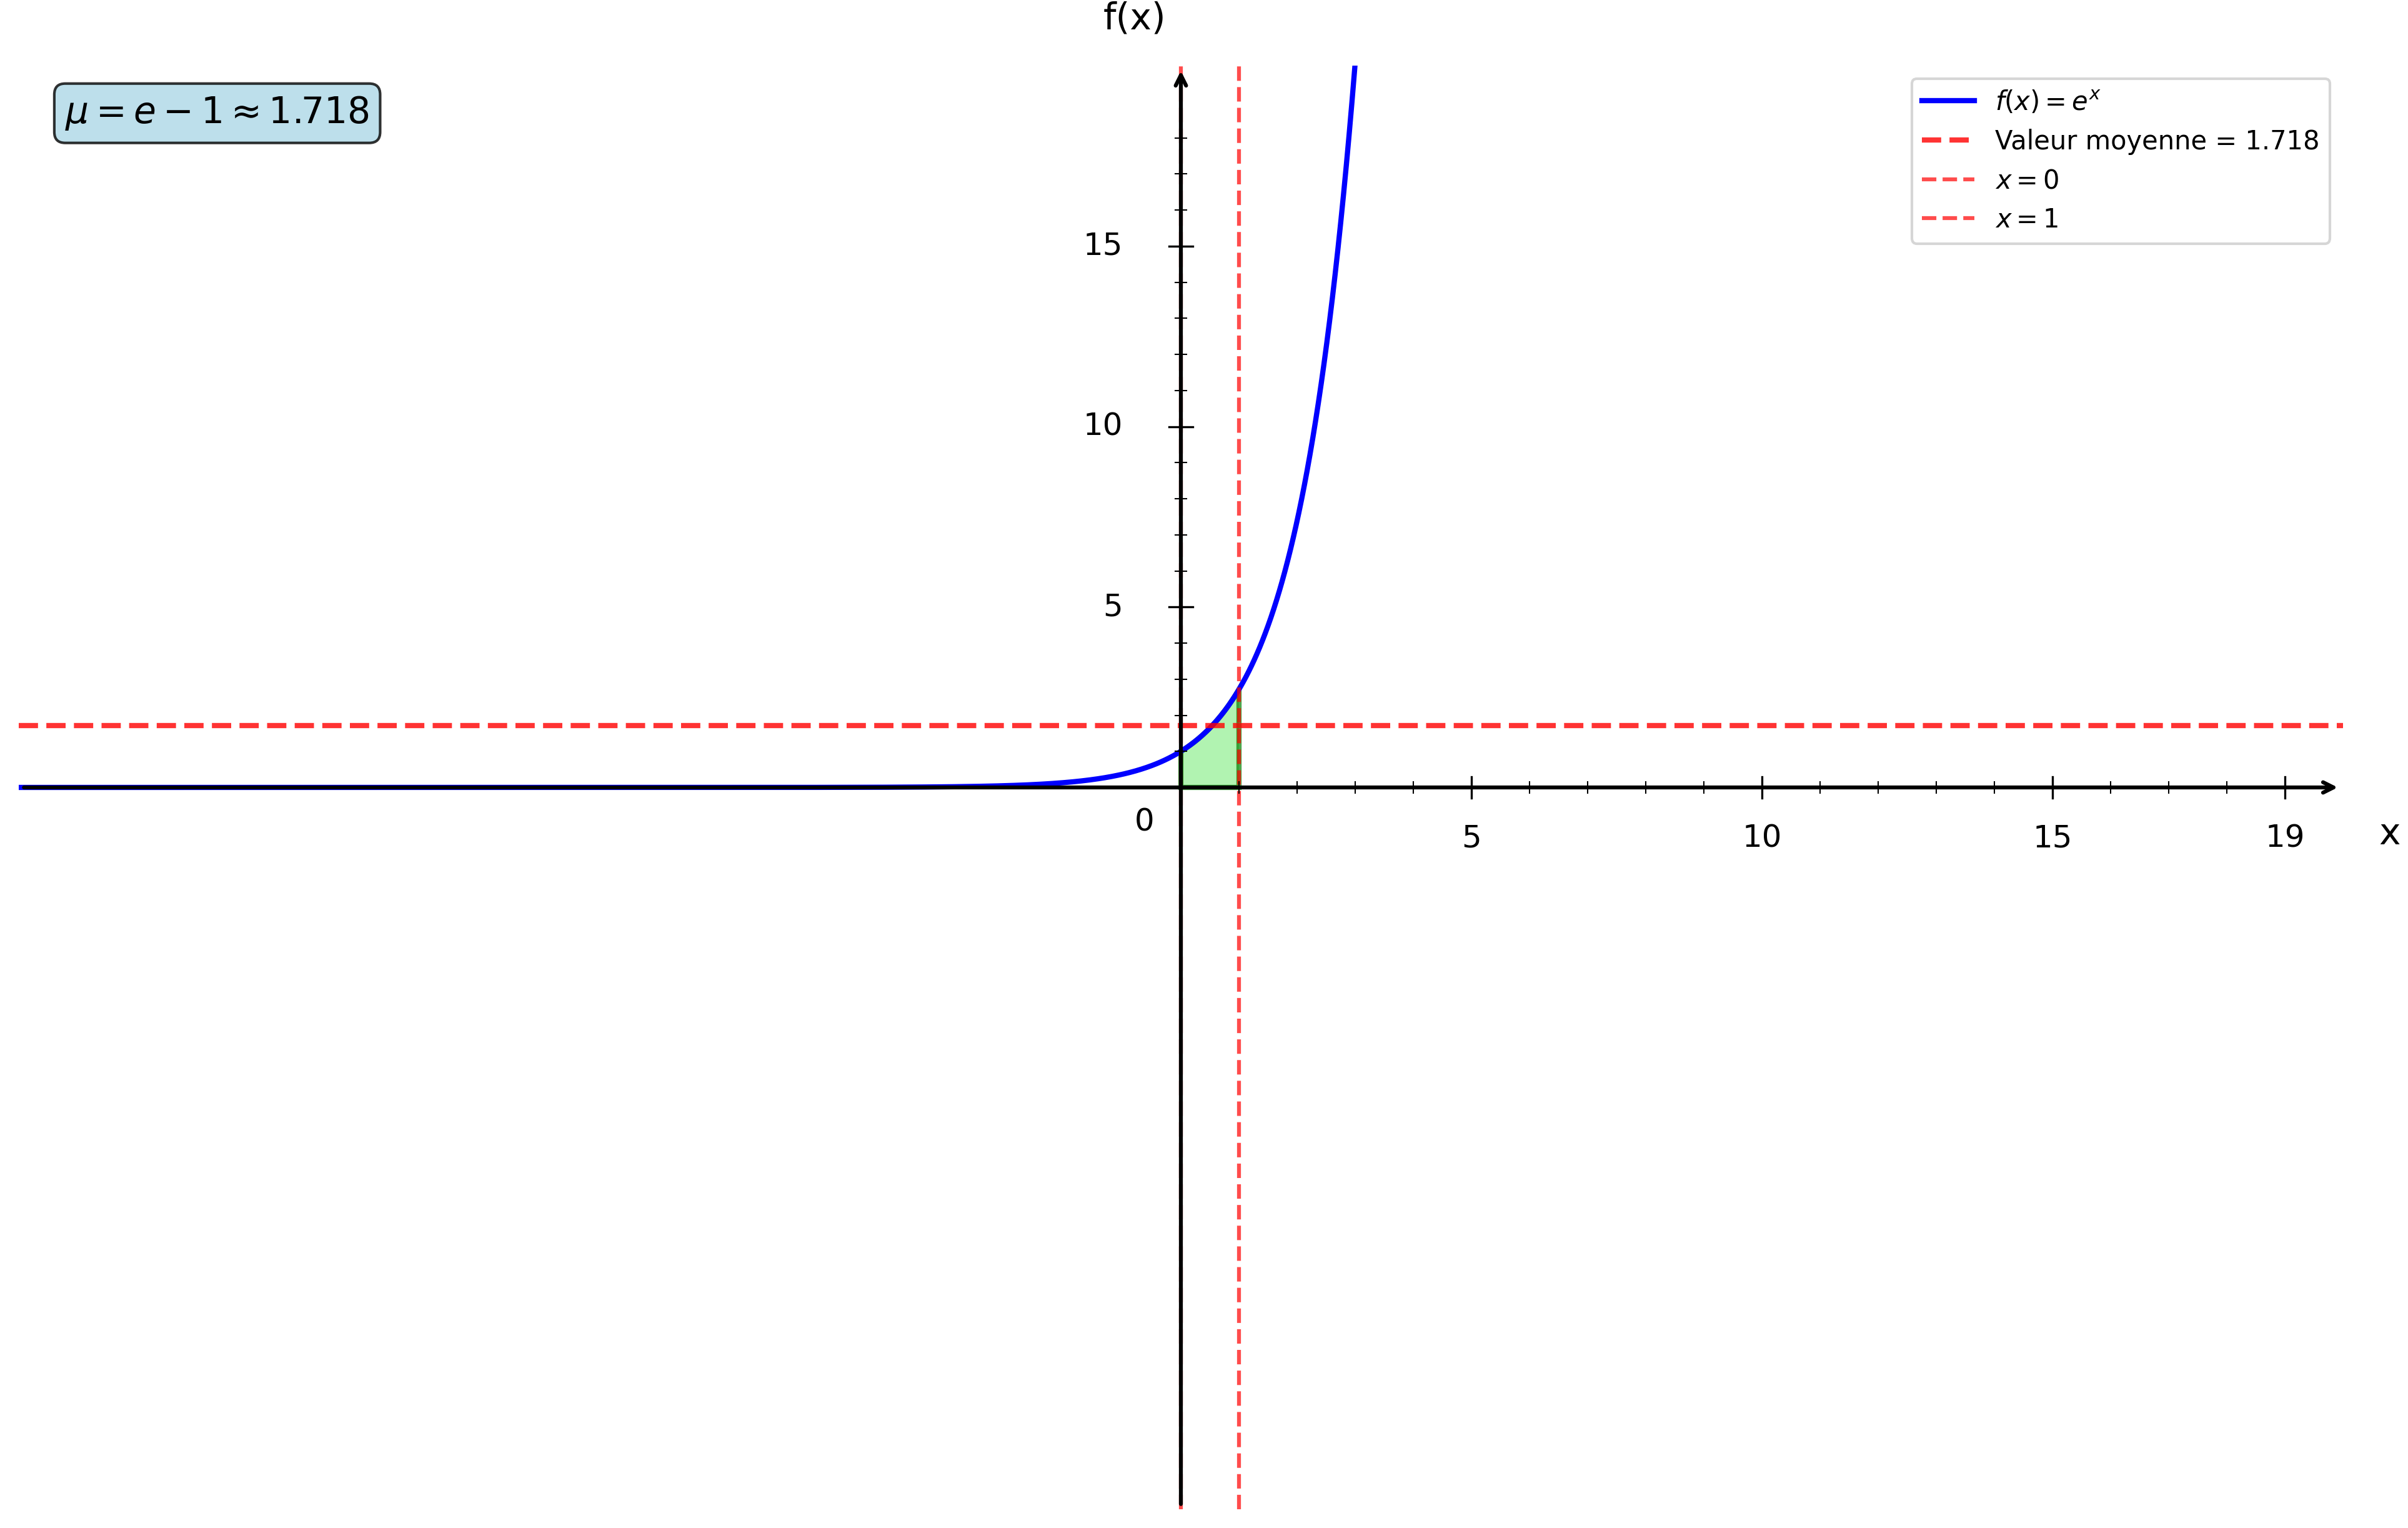

Source code (Python):
import numpy as np
import matplotlib.pyplot as plt
from matplotlib.patches import Polygon

plt.figure(figsize=(16, 10))
ax = plt.gca()

# Fonction f(x) = e^x
def f(x):
    return np.exp(x)

# Bornes d'intégration
a = 0
b = 1

# Valeur moyenne
valeur_moyenne = np.e - 1

# Intervalles
x1 = np.linspace(-20, 4, 1000)

# Courbes
plt.plot(x1, f(x1), 'b-', linewidth=2, label=r'$f(x) = e^x$')

# Ligne de valeur moyenne
plt.axhline(y=valeur_moyenne, color='red', linestyle='--', linewidth=2, alpha=0.8, label=f'Valeur moyenne = {valeur_moyenne:.3f}')

# Remplissage de l'aire sous la courbe
x_fill = np.linspace(a, b, 100)
y_fill = np.exp(x_fill)

# Création du polygone pour l'aire
vertices = [(a, 0)] + list(zip(x_fill, y_fill)) + [(b, 0)]
polygon = Polygon(vertices, facecolor='lightgreen', alpha=0.7, edgecolor='green', linewidth=2)
ax.add_patch(polygon)

# Droites verticales aux bornes
plt.axvline(x=a, color='red', linestyle='--', linewidth=1.5, alpha=0.7, label='$x = 0$')
plt.axvline(x=b, color='red', linestyle='--', linewidth=1.5, alpha=0.7, label='$x = 1$')

# Limites
plt.xlim(-20, 20)
plt.ylim(-20, 20)

# Désactiver ticks automatiques
ax.set_xticks([])
ax.set_yticks([])

# Supprimer spines
for spine in ax.spines.values():
    spine.set_visible(False)

# Tracer les axes avec flèches
ax.annotate("", xy=(20, 0), xytext=(-20, 0),
            arrowprops=dict(arrowstyle="->", color="black", linewidth=1.5))
ax.annotate("", xy=(0, 20), xytext=(0, -20),
            arrowprops=dict(arrowstyle="->", color="black", linewidth=1.5))

# Texte "0"
ax.text(-0.8, -1.2, '0', fontsize=12)

# Graduation manuelle
xticks_major = [5, 10, 15, 19]
yticks_major = [5, 10, 15, 19]

# Axe X grandes graduations
for x in xticks_major:
    ax.plot([x, x], [-0.3, 0.3], color="black", linewidth=0.8)
    ax.text(x, -1.0, str(x), ha='center', va='top', fontsize=12)

# Axe Y grandes graduations
for y in yticks_major:
    if y < 19:
        ax.plot([-0.2, 0.2], [y, y], color="black", linewidth=0.8)
        ax.text(-1.0, y, str(y), ha='right', va='center', fontsize=12)

# Petites graduations intermédiaires
for x in range(1, 20):
    if x not in xticks_major:
        ax.plot([x, x], [-0.15, 0.15], color="black", linewidth=0.5)

for y in range(1, 20):
    if y not in yticks_major and y < 19:
        ax.plot([-0.1, 0.1], [y, y], color="black", linewidth=0.5)

# Labels
plt.xlabel('x', fontsize=14, labelpad=15)
plt.ylabel('f(x)', fontsize=14, labelpad=15, rotation=0)
ax.xaxis.set_label_coords(1.02, 0.48)
ax.yaxis.set_label_coords(0.48, 1.02)

# Légende
plt.legend(fontsize=10, loc='upper right')

# Ajout du calcul de la valeur moyenne
plt.text(0.02, 0.98, f'$\\mu = e - 1 \\approx {valeur_moyenne:.3f}$', 
         transform=plt.gca().transAxes, fontsize=14, fontweight='bold',
         bbox=dict(boxstyle='round', facecolor='lightblue', alpha=0.8),
         verticalalignment='top')

# Sauvegarde
plt.savefig('/Users/anthonytabet/Desktop/OptiTABV2/OptiTAB/frontend/cours/graphe/valeur_moyenne_question3.png', 
            dpi=300, bbox_inches='tight')
plt.show()

print("Graphique 'valeur_moyenne_question3.png' créé avec succès!")
